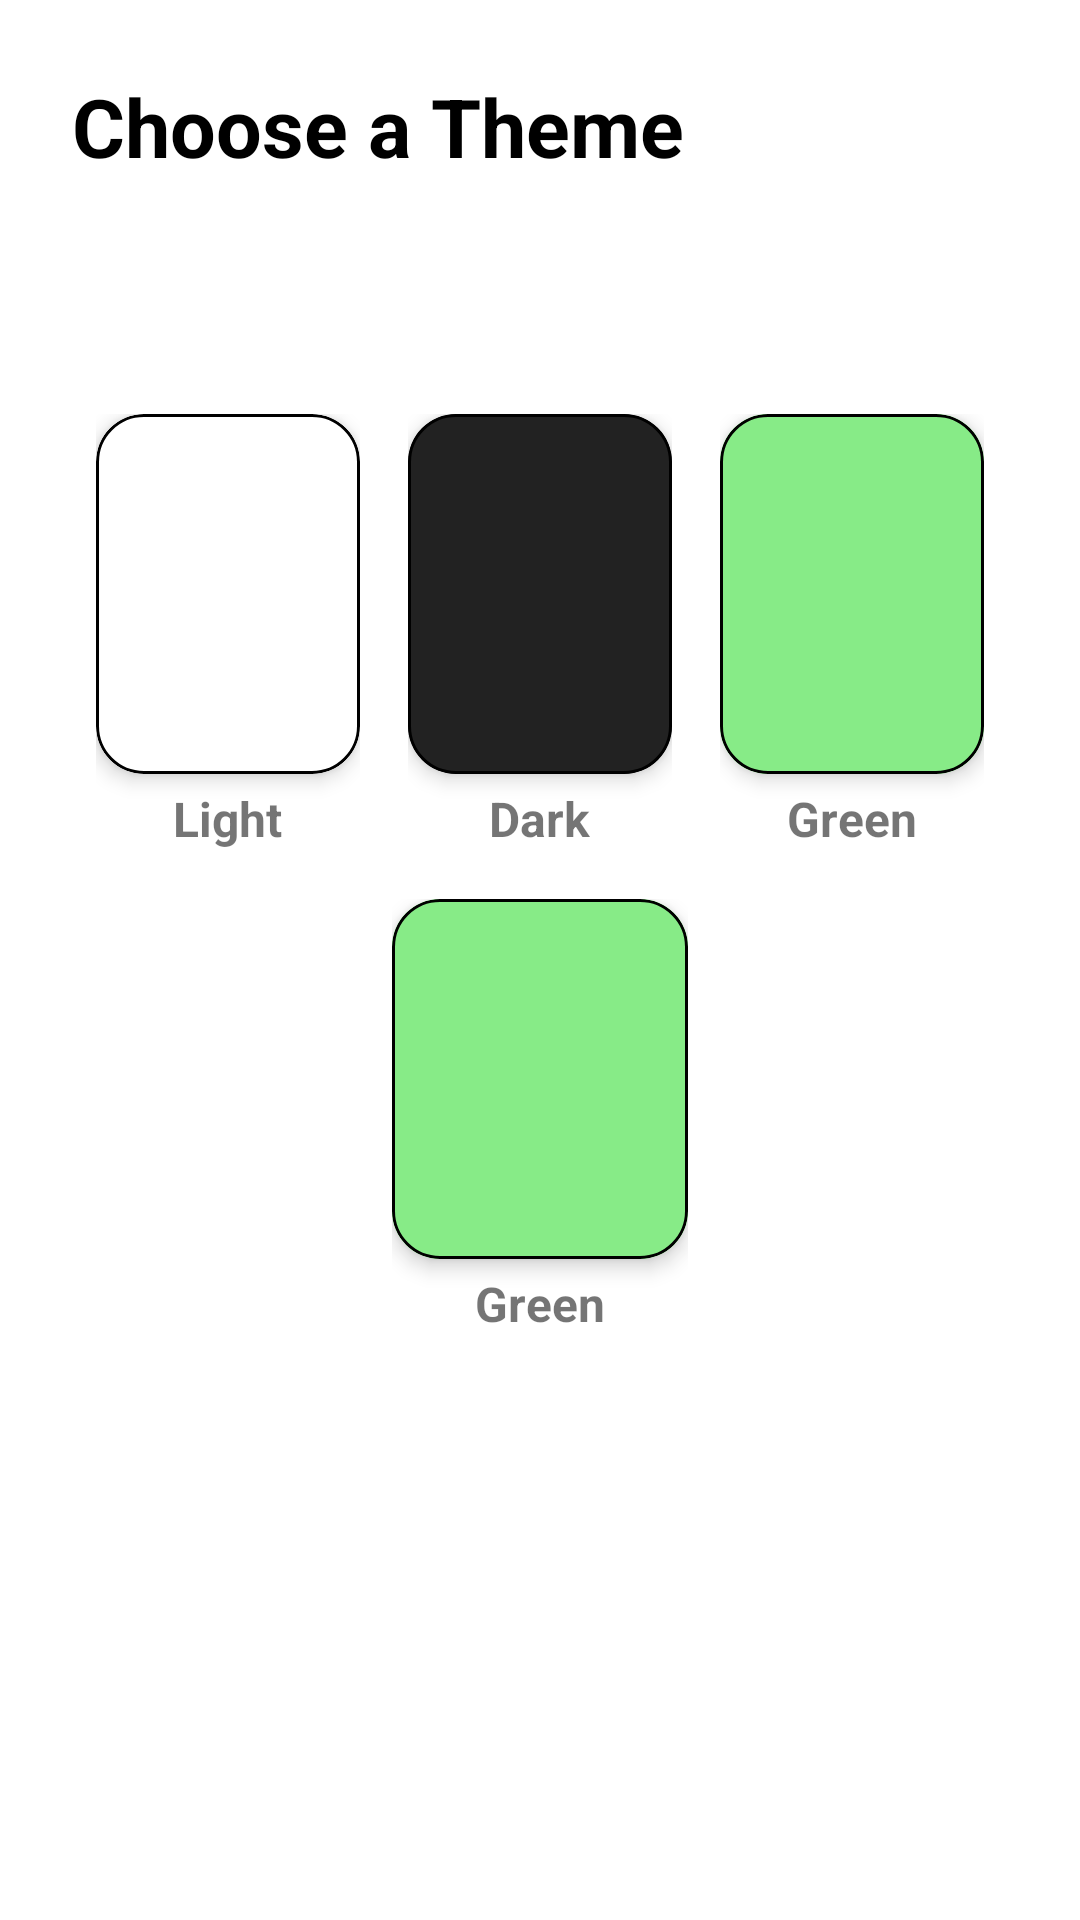

Android layout source for this screen:
<!-- AndroidManifest.xml: application theme Theme.NewsApp -->
<!-- res/layout/fragment_appearance.xml -->
<?xml version="1.0" encoding="utf-8"?>
<androidx.constraintlayout.widget.ConstraintLayout
    xmlns:android="http://schemas.android.com/apk/res/android"
    xmlns:app="http://schemas.android.com/apk/res-auto"
    xmlns:tools="http://schemas.android.com/tools"
    android:layout_width="match_parent"
    android:layout_height="match_parent"
    android:padding="24dp"
    android:orientation="vertical"
    android:gravity="center"
    tools:context=".view.AppearanceFragment"
    android:background="?attr/myFragmentBackground">

    

    
    <TextView
        android:id="@+id/appearanceTitle"
        android:layout_width="wrap_content"
        android:layout_height="wrap_content"
        android:text="Choose a Theme"
        android:textColor="?attr/myTitle"
        android:textSize="27sp"
        android:textStyle="bold"
        app:layout_constraintStart_toStartOf="parent"
        app:layout_constraintTop_toTopOf="parent" />


    <LinearLayout
        android:layout_width="match_parent"
        android:layout_height="wrap_content"
        android:id="@+id/ThemeSelectorContainer"
        android:orientation="vertical"
        android:layout_marginTop="35dp"
        app:layout_constraintEnd_toEndOf="parent"
        app:layout_constraintStart_toStartOf="parent"
        app:layout_constraintTop_toBottomOf="@+id/appearanceTitle"
        tools:ignore="ExtraText"
        >


    <LinearLayout
        android:id="@+id/themeSelector"
        android:layout_width="match_parent"
        android:layout_height="wrap_content"
        android:gravity="center"
        android:orientation="horizontal"
        android:weightSum="3"
        android:layout_marginTop="35dp"
        app:layout_constraintEnd_toEndOf="parent"
        app:layout_constraintStart_toStartOf="parent"
        app:layout_constraintTop_toBottomOf="@+id/appearanceTitle"
        tools:ignore="ExtraText">

        
        <LinearLayout
            android:layout_width="0dp"
            android:layout_height="wrap_content"
            android:layout_weight="1"
            android:layout_margin="8dp"
            android:orientation="vertical"
            android:gravity="center">

            <com.google.android.material.card.MaterialCardView
                android:id="@+id/cardLight"
                android:layout_width="match_parent"
                android:layout_height="120dp"
                app:cardCornerRadius="16dp"
                app:cardElevation="4dp"
                app:strokeColor="@color/black"
                app:strokeWidth="1dp">

                <FrameLayout
                    android:layout_width="match_parent"
                    android:layout_height="match_parent"
                    android:backgroundTint="#FFFFFF"
                    android:background="@android:color/white" >
                    

                    <ImageView
                        android:id="@+id/checkLight"
                        android:layout_width="24dp"
                        android:layout_height="24dp"
                        android:layout_gravity="top|end"
                        android:layout_margin="8dp"
                        android:src="@drawable/check_circle_24dp_orange"
                        android:visibility="gone"
                        />

                </FrameLayout>
            </com.google.android.material.card.MaterialCardView>

            <TextView
                android:layout_width="wrap_content"
                android:layout_height="wrap_content"
                android:text="Light"
                android:textSize="16sp"
                android:textStyle="bold"
                android:layout_marginTop="4dp"/>
        </LinearLayout>

        
        <LinearLayout
            android:layout_width="0dp"
            android:layout_height="wrap_content"
            android:layout_weight="1"
            android:layout_margin="8dp"
            android:orientation="vertical"
            android:gravity="center">

            <com.google.android.material.card.MaterialCardView
                android:id="@+id/cardDark"
                android:layout_width="match_parent"
                android:layout_height="120dp"
                app:cardCornerRadius="16dp"
                app:cardElevation="4dp"
                app:strokeColor="@color/black"
                app:strokeWidth="1dp">

                <FrameLayout
                    android:layout_width="match_parent"
                    android:layout_height="match_parent"
                    android:backgroundTint="#222222"
                    android:background="@android:color/black" >
                    <ImageView
                        android:id="@+id/checkDark"
                        android:layout_width="24dp"
                        android:layout_height="24dp"
                        android:layout_gravity="top|end"
                        android:layout_margin="8dp"
                        android:src="@drawable/check_circle_24dp_orange"
                        android:visibility="gone"
                        />

                </FrameLayout>
            </com.google.android.material.card.MaterialCardView>

            <TextView
                android:layout_width="wrap_content"
                android:layout_height="wrap_content"
                android:text="Dark"
                android:textSize="16sp"
                android:textStyle="bold"
                android:layout_marginTop="4dp"/>
        </LinearLayout>

        !-- Green Theme Block -->
        <LinearLayout
            android:layout_width="0dp"
            android:layout_height="wrap_content"
            android:layout_weight="1"
            android:layout_margin="8dp"
            android:orientation="vertical"
            android:gravity="center">

            <com.google.android.material.card.MaterialCardView
                android:id="@+id/cardGreen"
                android:layout_width="match_parent"
                android:layout_height="120dp"
                app:cardCornerRadius="16dp"
                app:cardElevation="4dp"
                app:strokeColor="@color/black"
                app:strokeWidth="1dp">

                <FrameLayout
                    android:layout_width="match_parent"
                    android:layout_height="match_parent"
                    android:backgroundTint="#87EB87"
                    android:background="@android:color/holo_green_dark">
                    <ImageView
                        android:id="@+id/checkGreen"
                        android:layout_width="24dp"
                        android:layout_height="24dp"
                        android:layout_gravity="top|end"
                        android:layout_margin="8dp"
                        android:src="@drawable/check_circle_24dp_orange"
                        android:visibility="gone"
                        />
                </FrameLayout>
            </com.google.android.material.card.MaterialCardView>

            <TextView
                android:layout_width="wrap_content"
                android:layout_height="wrap_content"
                android:text="Green"
                android:textSize="16sp"
                android:textStyle="bold"
                android:layout_marginTop="4dp"/>
        </LinearLayout>


    </LinearLayout>


    <LinearLayout
        android:id="@+id/row2"
        android:layout_width="match_parent"
        android:layout_height="wrap_content"
        android:gravity="center"
        android:orientation="horizontal"
        android:weightSum="3"

        tools:ignore="ExtraText"
        tools:layout_editor_absoluteX="24dp">

        !-- Glass Theme Block -->
        <LinearLayout
            android:layout_width="0dp"
            android:layout_height="wrap_content"
            android:layout_weight="1"
            android:layout_margin="8dp"
            android:orientation="vertical"
            android:gravity="center">

            <com.google.android.material.card.MaterialCardView
                android:id="@+id/cardGlass"
                android:layout_width="match_parent"
                android:layout_height="120dp"
                app:cardCornerRadius="16dp"
                app:cardElevation="4dp"
                app:strokeColor="@color/black"
                app:strokeWidth="1dp">

                <FrameLayout
                    android:layout_width="match_parent"
                    android:layout_height="match_parent"
                    android:backgroundTint="#87EB87"
                    android:background="@android:color/holo_green_dark">
                    <ImageView
                        android:id="@+id/checkGlass"
                        android:layout_width="24dp"
                        android:layout_height="24dp"
                        android:layout_gravity="top|end"
                        android:layout_margin="8dp"
                        android:src="@drawable/check_circle_24dp_orange"
                        android:visibility="gone"
                        />
                </FrameLayout>
            </com.google.android.material.card.MaterialCardView>

            <TextView
                android:layout_width="wrap_content"
                android:layout_height="wrap_content"
                android:text="Green"
                android:textSize="16sp"
                android:textStyle="bold"
                android:layout_marginTop="4dp"/>
        </LinearLayout>

    </LinearLayout>

    </LinearLayout>
</androidx.constraintlayout.widget.ConstraintLayout>
<!-- resources referenced by this layout -->
<resources>
  <color name="black">#FF000000</color>
  <!-- drawable check_circle_24dp_orange: png bitmap (drawable, 435 bytes) -->
  <style name="Theme.NewsApp" parent="Base.Theme.NewsApp" />
  <style name="Base.Theme.NewsApp" parent="Theme.MaterialComponents.Light.NoActionBar">
  
          <item name="myHeadlines">@color/headlines</item>
          <item name="myPrimary">@color/Primary</item>
          <item name="mySecondary">@color/Secondary</item>
          <item name="myCardBackground">@color/cardViewBackground</item>
          <item name="myFragmentBackground">@color/myFragmentBackground</item>
          <item name="myAccent">@color/accent</item>
          <item name="myTitle">@color/title</item>
          <item name="buttonBackground">@color/Secondary</item>
          <item name="buttonTextColor">@color/black</item>
          <item name="colorOnBackground">@color/gray</item>
          <item name="searchViewTextColor">@color/black</item>
          <item name="buttonCloseBackground">@color/buttonCloseBackground</item>
          <item name="buttonCloseTextColor">@color/buttonCloseTextColor</item>
          <item name="onMyFragmentBackground">@color/gray</item>
          <item name="buttonUnselectedBackground">@color/onWhite</item>
  
  
          <item name="android:statusBarColor">@android:color/transparent</item>
          <item name="android:windowTranslucentStatus">true</item>
  
      </style>
  <color name="headlines">#f5c47c</color>
  <color name="Primary">#2A3748</color>
  <color name="Secondary">#B0A18D</color>
  <color name="cardViewBackground">#363C4B</color>
  <color name="myFragmentBackground">#FFFFFFFF</color>
  <color name="accent">#FFA726</color>
  <color name="title">#FF000000</color>
  <color name="gray">#808080</color>
  <color name="buttonCloseBackground">#6A7C92</color>
  <color name="buttonCloseTextColor">@color/white</color>
  <color name="onWhite">#FCF5E5 </color>
  <color name="white">#FFFFFFFF</color>
</resources>
